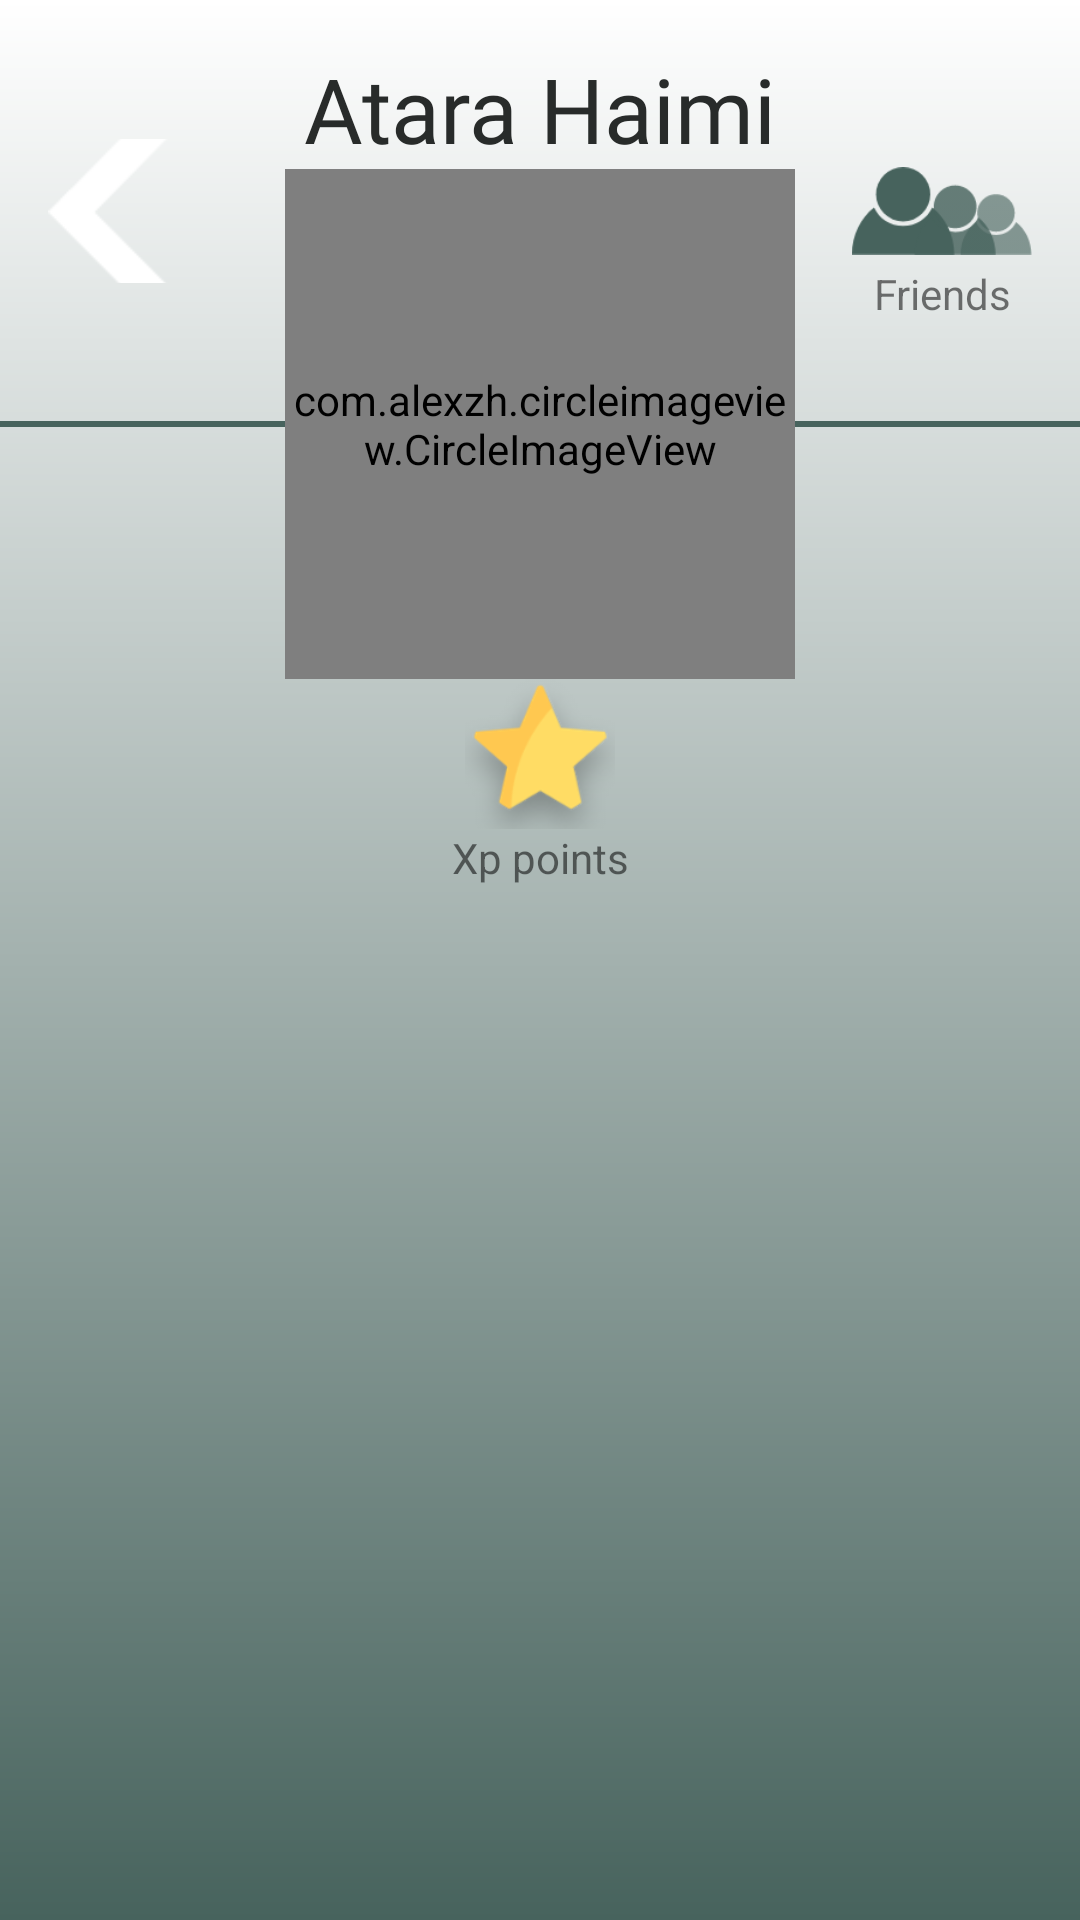

Here is an Android app screen rendered from its layout file. Give the layout XML and the strings, colors and styles it references.
<!-- AndroidManifest.xml: application theme AppTheme -->
<!-- res/layout/activity_my_profile.xml -->
<?xml version="1.0" encoding="utf-8"?>
<androidx.constraintlayout.widget.ConstraintLayout xmlns:android="http://schemas.android.com/apk/res/android"
    xmlns:app="http://schemas.android.com/apk/res-auto"
    xmlns:tools="http://schemas.android.com/tools"
    android:layout_width="match_parent"
    android:layout_height="match_parent"
    android:background="@drawable/gradient_background"
    tools:context=".MyProfileActivity"
    android:layoutDirection="ltr" >

    <ImageButton
        android:id="@+id/back_button"
        android:layout_width="@android:dimen/app_icon_size"
        android:layout_height="@android:dimen/app_icon_size"
        android:layout_marginLeft="@dimen/global_left_margin"
        android:background="@color/transparent"
        android:onClick="launchHomePage"
        android:scaleType="centerCrop"
        android:src="@drawable/left_arrow_image"
        app:layout_constraintBottom_toTopOf="@+id/right_horizontal_line_sign_up"
        app:layout_constraintStart_toStartOf="parent"
        app:layout_constraintTop_toTopOf="parent" />

    <ImageButton
        android:id="@+id/my_friend_button"
        android:layout_width="@dimen/my_friend_button_width"
        android:layout_height="@dimen/my_friend_button_height"
        android:layout_marginRight="@dimen/global_right_margin"
        android:background="@color/transparent"
        android:onClick="launchMyFriendsPage"
        android:scaleType="fitCenter"
        android:src="@drawable/friends_image"
        app:layout_constraintBottom_toTopOf="@+id/right_horizontal_line_sign_up"
        app:layout_constraintEnd_toEndOf="parent"
        app:layout_constraintTop_toTopOf="parent" />

    <TextView
        android:id="@+id/my_name_textView"
        android:textAppearance="@style/headline_font"
        android:layout_width="wrap_content"
        android:layout_height="wrap_content"
        android:layout_marginTop="@dimen/global_top_margin"
        android:text="@string/profile_user_name_string"
        app:layout_constraintEnd_toEndOf="parent"
        app:layout_constraintStart_toStartOf="parent"
        app:layout_constraintTop_toTopOf="parent" />

    <View
        android:id="@+id/right_horizontal_line_sign_up"
        android:layout_width="match_parent"
        android:layout_height="@dimen/line_width"
        android:background="@color/gunmetal"
        app:layout_constraintBottom_toBottomOf="@id/profile_picture"
        app:layout_constraintTop_toBottomOf="@id/my_name_textView"
        tools:layout_editor_absoluteX="24dp" />

    <com.alexzh.circleimageview.CircleImageView
        android:id="@+id/profile_picture"
        android:layout_width="@dimen/my_profile_pic_diameter"
        android:layout_height="@dimen/my_profile_pic_diameter"
        android:src="@drawable/sample_avatar"
        android:clickable="false"
        app:layout_constraintEnd_toEndOf="parent"
        app:layout_constraintStart_toStartOf="parent"
        app:layout_constraintTop_toBottomOf="@+id/my_name_textView"
        app:view_borderColor="@color/gunmetal"
        app:view_borderWidth="@dimen/profile_pic_border_width" />

    <ImageView
        android:id="@+id/xp_star_icon"
        android:layout_width="@dimen/my_profile_star_dimen"
        android:layout_height="@dimen/my_profile_star_dimen"
        app:layout_constraintEnd_toEndOf="parent"
        app:layout_constraintStart_toStartOf="parent"
        app:layout_constraintTop_toBottomOf="@+id/profile_picture"
        android:src="@drawable/star_image"
        android:scaleType="centerCrop"/>

    <TextView
        android:id="@+id/xp_points_textView"
        android:layout_width="wrap_content"
        android:layout_height="wrap_content"
        android:text="@string/xp_points_text"
        android:gravity="center"
        app:layout_constraintEnd_toEndOf="parent"
        app:layout_constraintStart_toStartOf="parent"
        app:layout_constraintTop_toBottomOf="@id/xp_star_icon" />

    <TextView
        android:id="@+id/friends_textView"
        android:layout_width="wrap_content"
        android:layout_height="wrap_content"
        android:gravity="center"
        android:text="@string/friends_text"
        app:layout_constraintEnd_toEndOf="@+id/my_friend_button"
        app:layout_constraintStart_toStartOf="@+id/my_friend_button"
        app:layout_constraintTop_toBottomOf="@+id/my_friend_button" />

    <Space
        android:id="@+id/my_profile_page_space"
        android:layout_width="match_parent"
        android:layout_height="@dimen/space_height"
        app:layout_constraintEnd_toEndOf="parent"
        app:layout_constraintStart_toStartOf="parent"
        app:layout_constraintTop_toBottomOf="@+id/xp_points_textView" />

    <RelativeLayout
        android:layout_width="match_parent"
        android:layout_height="@dimen/profile_relative_layout_height"
        android:paddingBottom="@dimen/relative_layout_bottom_padding"
        app:layout_constraintBottom_toBottomOf="parent"
        app:layout_constraintTop_toBottomOf="@id/my_profile_page_space">

        <androidx.recyclerview.widget.RecyclerView
            android:id="@+id/my_shazamzams_recyclerView"
            android:layout_width="match_parent"
            android:layout_height="match_parent" />
    </RelativeLayout>

</androidx.constraintlayout.widget.ConstraintLayout>
<!-- resources referenced by this layout -->
<resources>
  <color name="gunmetal">#47635d</color>
  <color name="transparent">#00FFFFFF</color>
  <dimen name="global_left_margin">16dp</dimen>
  <dimen name="global_right_margin">16dp</dimen>
  <dimen name="global_top_margin">16dp</dimen>
  <dimen name="line_width">2dp</dimen>
  <dimen name="my_friend_button_height">36dp</dimen>
  <dimen name="my_friend_button_width">60dp</dimen>
  <dimen name="my_profile_pic_diameter">170dp</dimen>
  <dimen name="my_profile_star_dimen">50dp</dimen>
  <dimen name="profile_pic_border_width">2dp</dimen>
  <dimen name="profile_relative_layout_height">430dp</dimen>
  <dimen name="relative_layout_bottom_padding">5dp</dimen>
  <dimen name="space_height">15dp</dimen>
  <!-- drawable friends_image: png bitmap (drawable, 5165 bytes) -->
  <!-- drawable gradient_background (drawable) -->
  <?xml version="1.0" encoding="utf-8"?>
  <shape xmlns:android="http://schemas.android.com/apk/res/android"
      android:shape="rectangle">
  
      <gradient
          android:type="linear"
          android:startColor="@color/gunmetal"
          android:endColor="@color/white"
          android:angle="90"/>
  
  </shape>
  <!-- drawable left_arrow_image: png bitmap (drawable, 1112 bytes) -->
  <!-- drawable star_image: png bitmap (drawable, 9442 bytes) -->
  <string name="friends_text">Friends</string>
  <string name="profile_user_name_string">Atara Haimi</string>
  <string name="xp_points_text">Xp points</string>
  <style name="headline_font">
          <item name="android:textSize">30sp</item>
          <item name="android:lineSpacingExtra">14sp</item>
          <item name="android:textColor">@color/charcoal</item>
          <item name="android:fontFamily">@font/heebo_thin</item>
          <item name="android:shadowColor">@color/gunmetal</item>
          <item name="android:shadowDx">1.2</item>
          <item name="android:shadowDy">1.2</item>
      </style>
  <style name="AppTheme" parent="Theme.AppCompat.Light.NoActionBar">
          
          <item name="colorPrimary">@color/colorPrimary</item>
          <item name="colorPrimaryDark">@color/colorPrimaryDark</item>
          <item name="colorAccent">@color/colorAccent</item>
      </style>
  <color name="white">#FFFFFF</color>
  <color name="charcoal">#282b2a</color>
  <color name="colorPrimary">#008577</color>
  <color name="colorPrimaryDark">#00574B</color>
  <color name="colorAccent">#D81B60</color>
</resources>
